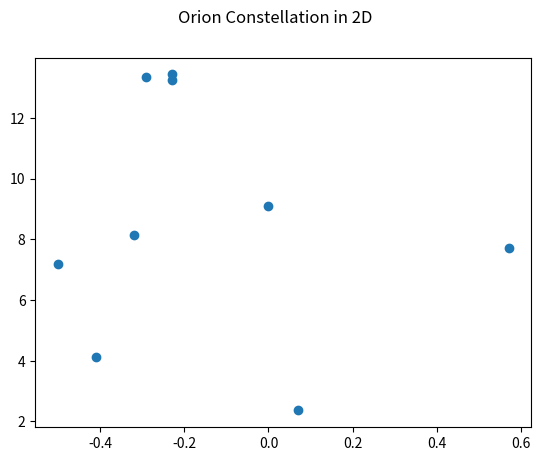
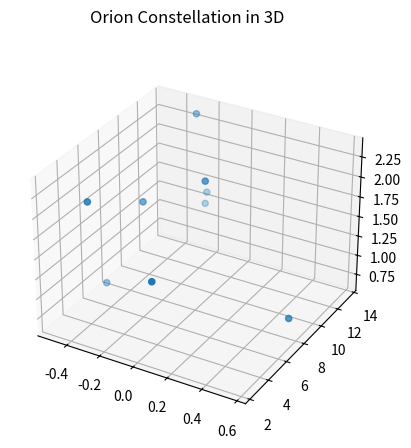

Python code for these plots, in order:
# coding: utf-8

# ## Project: Visualizing the Orion Constellation
# 
# [redacted]
# 
# As a researcher on the Hayden Planetarium team, you are in charge of visualizing the Orion constellation in 3D using the Matplotlib function `.scatter()`. To learn more about the `.scatter()` you can see the Matplotlib documentation [here](https://matplotlib.org/api/_as_gen/matplotlib.pyplot.scatter.html). 
# 
# You will create a rotate-able visualization of the position of the Orion's stars and get a better sense of their actual positions. To achieve this, you will be mapping real data from outer space that maps the position of the stars in the sky
# 
# The goal of the project is to understand spatial perspective. Once you visualize Orion in both 2D and 3D, you will be able to see the difference in the constellation shape humans see from earth versus the actual position of the stars that make up this constellation. 
# 
# <img src="https://upload.wikimedia.org/wikipedia/commons/9/91/Orion_constellation_with_star_labels.jpg" alt="Orion" style="width: 400px;"/>
# 
# 

# ## 1. Set-Up
# The following set-up is new and specific to the project. It is very similar to the way you have imported Matplotlib in previous lessons.
# 
# + Add `%matplotlib notebook` in the cell below. This is a new statement that you may not have seen before. It will allow you to be able to rotate your visualization in this jupyter notebook.
# 
# + We will be using a subset of Matplotlib: `matplotlib.pyplot`. Import the subset as you have been importing it in previous lessons: `from matplotlib import pyplot as plt`
# 
# 
# + In order to see our 3D visualization, we also need to add this new line after we import Matplotlib:
# `from mpl_toolkits.mplot3d import Axes3D`
# 

# In[1]:


get_ipython().run_line_magic('matplotlib', 'notebook')
from matplotlib import pyplot as plt
from mpl_toolkits.mplot3d import Axes3D


# ## 2. Get familiar with real data
# 
# Astronomers describe a star's position in the sky by using a pair of angles: declination and right ascension. Declination is similar to longitude, but it is projected on the celestian fear. Right ascension is known as the "hour angle" because it accounts for time of day and earth's rotaiton. Both angles are relative to the celestial equator. You can learn more about star position [here](https://en.wikipedia.org/wiki/Star_position).
# 
# The `x`, `y`, and `z` lists below are composed of the x, y, z coordinates for each star in the collection of stars that make up the Orion constellation as documented in a paper by Nottingham Trent Univesity on "The Orion constellation as an installation" found [here](https://arxiv.org/ftp/arxiv/papers/1110/1110.3469.pdf).
# 
# Spend some time looking at `x`, `y`, and `z`, does each fall within a range?

# In[2]:


# Orion
x = [-0.41, 0.57, 0.07, 0.00, -0.29, -0.32,-0.50,-0.23, -0.23]
y = [4.12, 7.71, 2.36, 9.10, 13.35, 8.13, 7.19, 13.25,13.43]
z = [2.06, 0.84, 1.56, 2.07, 2.36, 1.72, 0.66, 1.25,1.38]


# ## 3. Create a 2D Visualization
# 
# Before we visualize the stars in 3D, let's get a sense of what they look like in 2D. 
# 
# Create a figure for the 2d plot and save it to a variable name `fig`. (hint: `plt.figure()`)
# 
# Add your subplot `.add_subplot()` as the single subplot, with `1,1,1`.(hint: `add_subplot(1,1,1)`)
# 
# Use the scatter [function](https://matplotlib.org/api/_as_gen/matplotlib.pyplot.scatter.html) to visualize your `x` and `y` coordinates. (hint: `.scatter(x,y)`)
# 
# Render your visualization. (hint: `plt.show()`)
# 
# Does the 2D visualization look like the Orion constellation we see in the night sky? Do you recognize its shape in 2D? There is a curve to the sky, and this is a flat visualization, but we will visualize it in 3D in the next step to get a better sense of the actual star positions. 

# In[3]:


fig = plt.figure(1)
ax1 = fig.add_subplot(1,1,1)
ax1.scatter(x,y)
fig.suptitle('Orion Constellation in 2D')
plt.show()


# ## 4. Create a 3D Visualization
# 
# Create a figure for the 3D plot and save it to a variable name `fig_3d`. (hint: `plt.figure()`)
# 
# 
# Since this will be a 3D projection, we want to make to tell Matplotlib this will be a 3D plot.  
# 
# To add a 3D projection, you must include a the projection argument. It would look like this:
# ```py
# projection="3d"
# ```
# 
# Add your subplot with `.add_subplot()` as the single subplot `1,1,1` and specify your `projection` as `3d`:
# 
# `fig_3d.add_subplot(1,1,1,projection="3d")`)
# 
# Since this visualization will be in 3D, we will need our third dimension. In this case, our `z` coordinate. 
# 
# Create a new variable `constellation3d` and call the scatter [function](https://matplotlib.org/api/_as_gen/matplotlib.pyplot.scatter.html) with your `x`, `y` and `z` coordinates. 
# 
# Include `z` just as you have been including the other two axes. (hint: `.scatter(x,y,z)`)
# 
# Render your visualization. (hint `plt.show()`.)
# 

# In[4]:


fig_3d = plt.figure(2)
ax2 = fig_3d.add_subplot(1,1,1, projection='3d')
ax2.scatter(x,y,z)
fig_3d.suptitle('Orion Constellation in 3D')
plt.show()


# ## 5. Rotate and explore
# 
# Use your mouse to click and drag the 3D visualization in the previous step. This will rotate the scatter plot. As you rotate, can you see Orion from different angles? 
# 
# Note: The on and off button that appears above the 3D scatter plot allows you to toggle rotation of your 3D visualization in your notebook.
# 
# Take your time, rotate around! Remember, this will never look exactly like the Orion we see from Earth. The visualization does not curve as the night sky does.
# There is beauty in the new understanding of Earthly perspective! We see the shape of the warrior Orion because of Earth's location in the universe and the location of the stars in that constellation.
# 
# Feel free to map more stars by looking up other celestial x, y, z coordinates [here](http://www.stellar-database.com/).
# 
